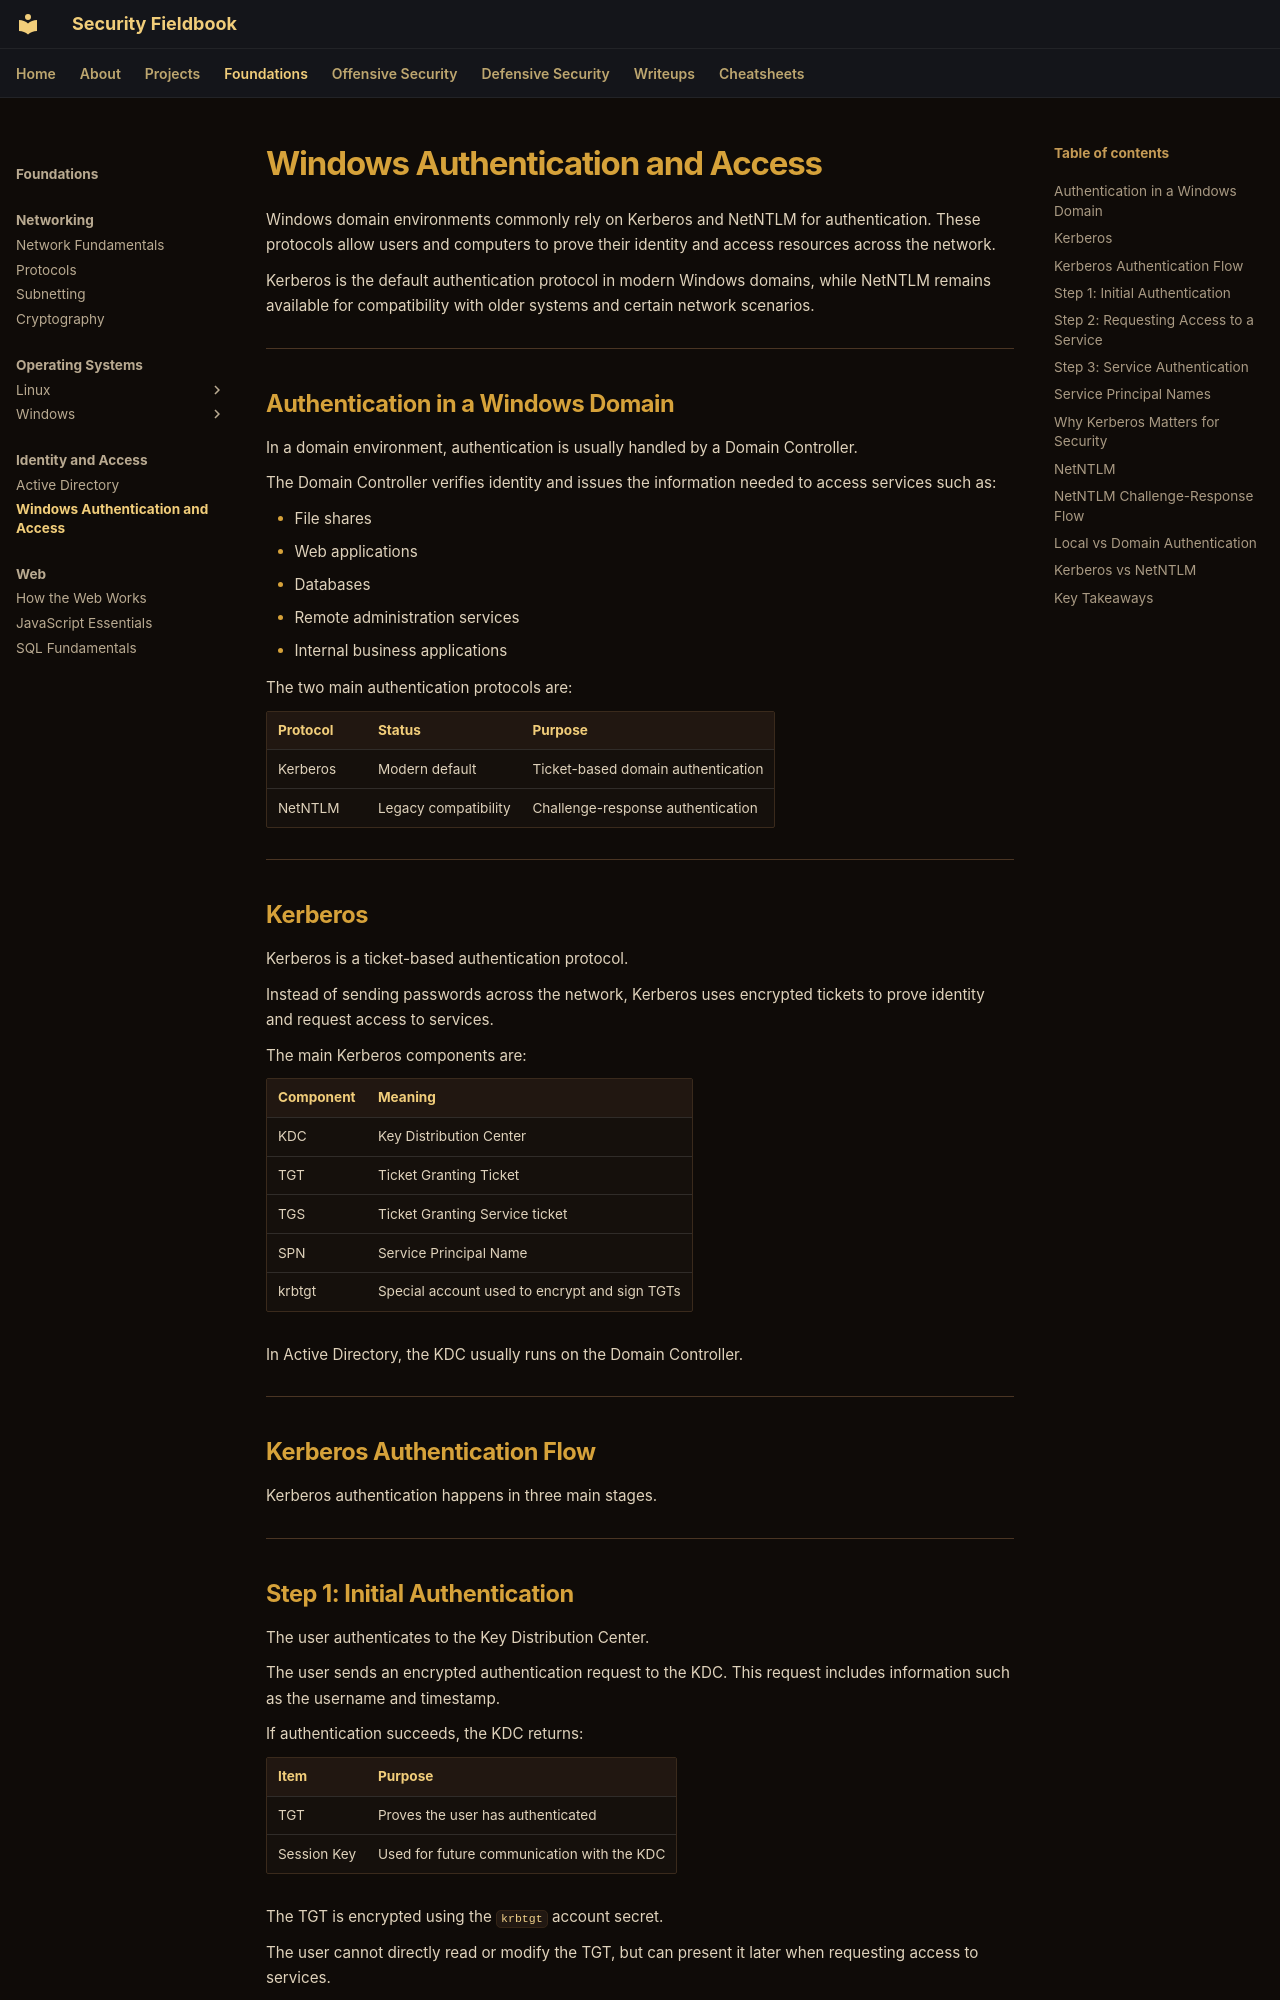

repository: ch0kan/security-fieldbook · page: foundations/identity/windows-authentication-and-access/index.html · generator: mkdocs

# Windows Authentication and Access

Windows domain environments commonly rely on Kerberos and NetNTLM for authentication. These protocols allow users and computers to prove their identity and access resources across the network.

Kerberos is the default authentication protocol in modern Windows domains, while NetNTLM remains available for compatibility with older systems and certain network scenarios.

---

## Authentication in a Windows Domain

In a domain environment, authentication is usually handled by a Domain Controller.

The Domain Controller verifies identity and issues the information needed to access services such as:

- File shares
- Web applications
- Databases
- Remote administration services
- Internal business applications

The two main authentication protocols are:

| Protocol | Status | Purpose |
|---|---|---|
| Kerberos | Modern default | Ticket-based domain authentication |
| NetNTLM | Legacy compatibility | Challenge-response authentication |

---

## Kerberos

Kerberos is a ticket-based authentication protocol.

Instead of sending passwords across the network, Kerberos uses encrypted tickets to prove identity and request access to services.

The main Kerberos components are:

| Component | Meaning |
|---|---|
| KDC | Key Distribution Center |
| TGT | Ticket Granting Ticket |
| TGS | Ticket Granting Service ticket |
| SPN | Service Principal Name |
| krbtgt | Special account used to encrypt and sign TGTs |

In Active Directory, the KDC usually runs on the Domain Controller.

---

## Kerberos Authentication Flow

Kerberos authentication happens in three main stages.

---
